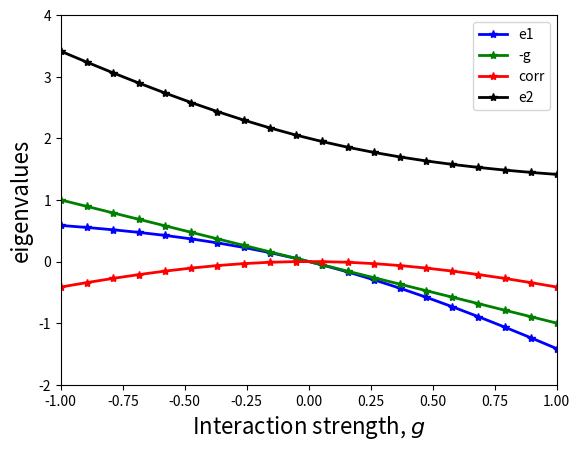

This chart was generated by the following Python code:
#!/usr/bin/python
from sympy import *
from pylab import *
import matplotlib.pyplot as plt


ga = linspace(-1,1,20)
e1 = []
e2 = []


for g_val in ga:
    H1 = matrix([[-g_val , -g_val],
                 [-g_val    , 2-g_val]])

    u1, v1 = linalg.eig(H1)
    # e1.append(min(u1))
    c1 = sorted(u1)
    e1.append(c1[0])
    e2.append(c1[1])

    
exact = e1 - (-ga)

plt.axis([-1,1,-2,4])
plt.xlabel(r'Interaction strength, $g$', fontsize=16)
plt.ylabel(r'eigenvalues', fontsize=16)

plt.plot(ga, e1,'b-*',linewidth = 2.0, label = 'e1')
plt.plot(ga, -ga,'b-*',linewidth = 2.0, label = '-g',  color = "green")
plt.plot(ga, exact,'b-*',linewidth = 2.0, label = 'corr', color = "red")

plt.plot(ga, e2,'b-*',linewidth = 2.0, label = 'e2', color = "black")


plt.legend()
plt.savefig('part1b_niu.pdf', format='pdf')
plt.show()
